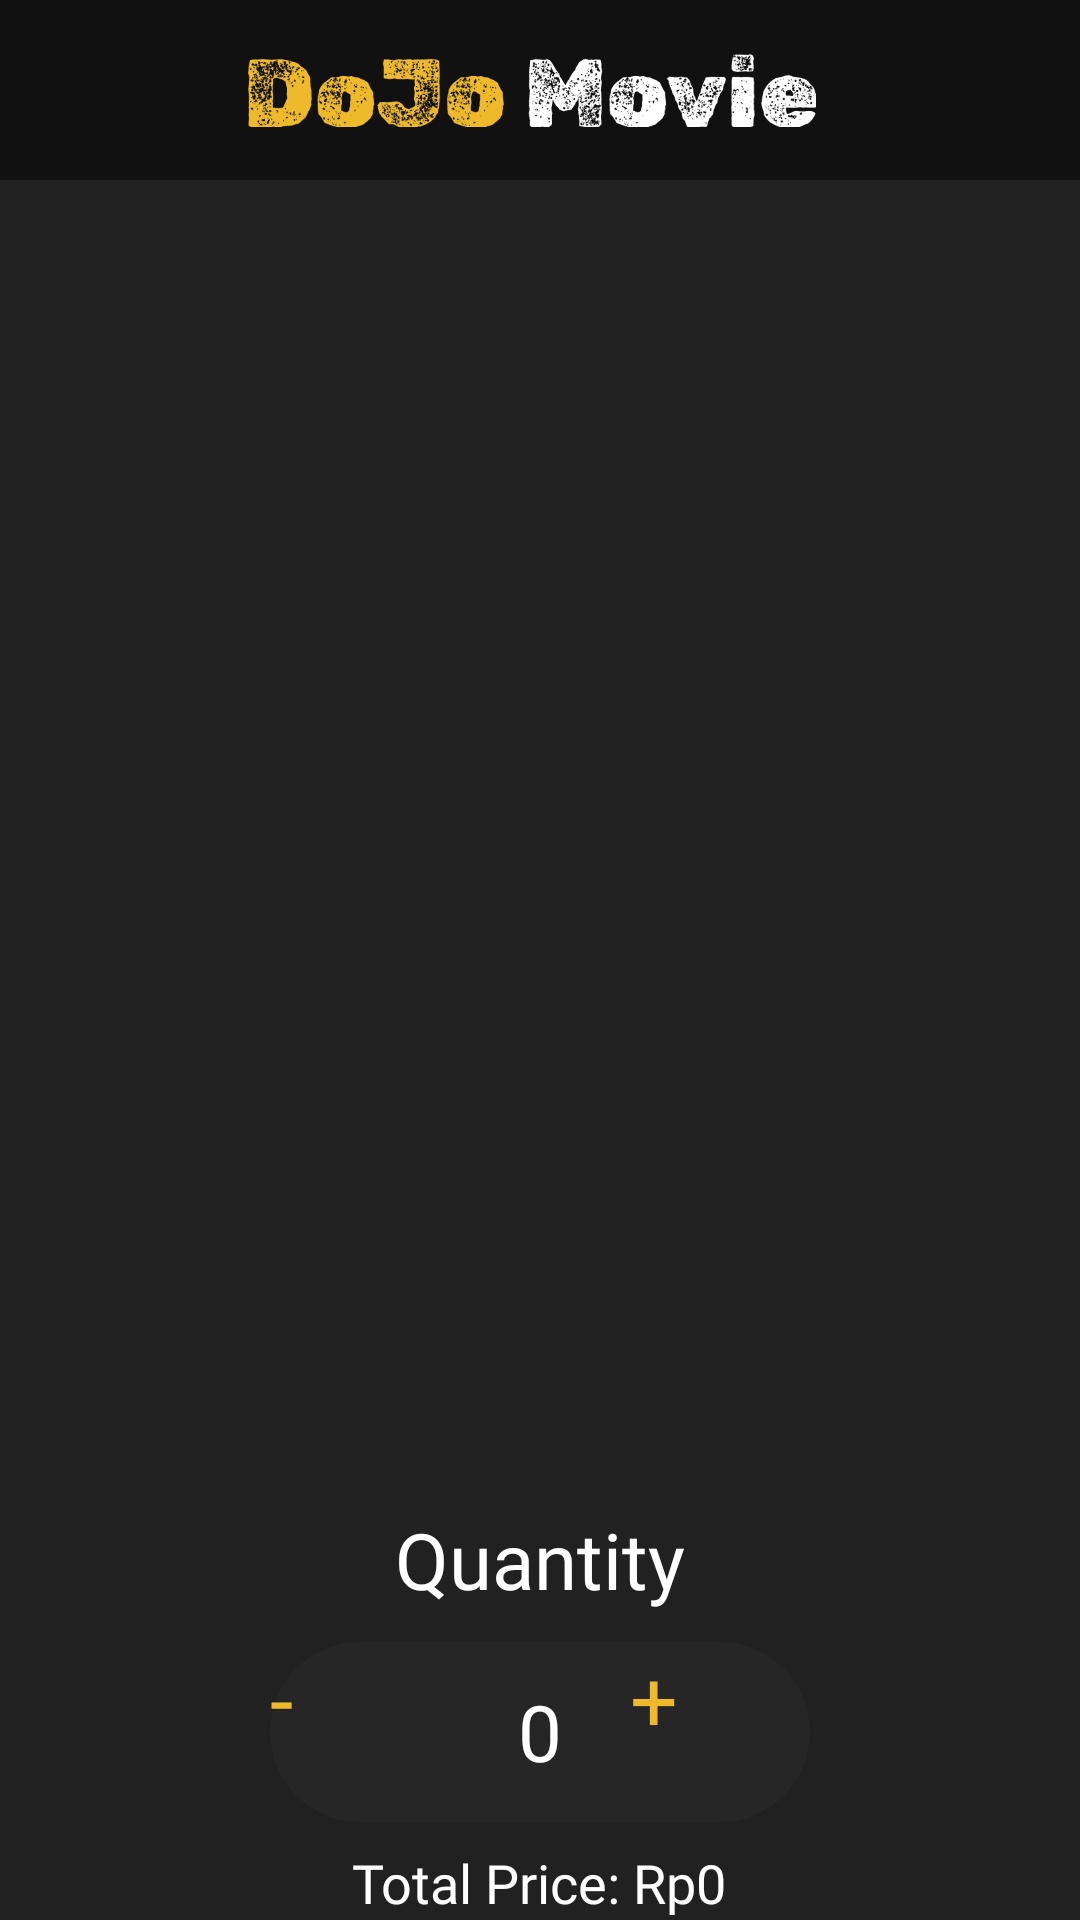

Here is an Android app screen rendered from its layout file. Give the layout XML and the strings, colors and styles it references.
<!-- AndroidManifest.xml: application theme Theme.DoJoMovie -->
<!-- res/layout/product_detail_activity.xml -->
<?xml version="1.0" encoding="utf-8"?>
<androidx.constraintlayout.widget.ConstraintLayout xmlns:android="http://schemas.android.com/apk/res/android"
    xmlns:tools="http://schemas.android.com/tools"
    xmlns:app="http://schemas.android.com/apk/res-auto"
    android:layout_width="match_parent"
    android:layout_height="match_parent"
    android:background="#212121"
    android:fitsSystemWindows="true">

    
    <androidx.appcompat.widget.Toolbar
        android:id="@+id/toolbar"
        android:layout_width="0dp"
        android:layout_height="60dp"
        android:background="#111111"
        android:theme="@style/ThemeOverlay.AppCompat.Dark.ActionBar"
        app:layout_constraintTop_toTopOf="parent"
        app:layout_constraintStart_toStartOf="parent"
        app:layout_constraintEnd_toEndOf="parent">

        <LinearLayout
            android:layout_width="match_parent"
            android:layout_height="wrap_content"
            android:gravity="center_vertical"
            android:orientation="horizontal">

            <ImageView
                android:id="@+id/arrowBack"
                android:layout_width="24dp"
                android:layout_height="24dp"
                android:src="@drawable/baseline_arrow_back_24" />

            <ImageView
                android:layout_width="wrap_content"
                android:layout_height="25dp"
                android:layout_marginRight="30dp"
                android:src="@drawable/dojo_movie" />
        </LinearLayout>
    </androidx.appcompat.widget.Toolbar>

    
    <androidx.core.widget.NestedScrollView
        android:id="@+id/scrollView"
        android:layout_width="0dp"
        android:layout_height="0dp"
        app:layout_constraintTop_toBottomOf="@id/toolbar"
        app:layout_constraintBottom_toBottomOf="parent"
        app:layout_constraintStart_toStartOf="parent"
        app:layout_constraintEnd_toEndOf="parent">

        <LinearLayout
            android:layout_width="match_parent"
            android:layout_height="wrap_content"
            android:orientation="vertical"
            android:gravity="center_horizontal">

            <FrameLayout
                android:layout_width="match_parent"
                android:layout_height="wrap_content"
                android:layout_gravity="end">

                
                <ImageView
                    android:id="@+id/posterBackground"
                    android:layout_width="match_parent"
                    android:layout_height="wrap_content"
                    android:adjustViewBounds="true"
                    android:scaleType="centerCrop"
                    android:layout_marginBottom="80dp"
                    android:alpha="0.5" />

                
                <ImageView
                    android:id="@+id/posterMovie"
                    android:layout_width="200dp"
                    android:layout_height="300dp"
                    android:layout_gravity="bottom|center_horizontal"
                    android:scaleType="fitCenter" />
            </FrameLayout>


            <TextView
                android:id="@+id/MovieTitle"
                android:layout_width="wrap_content"
                android:layout_height="wrap_content"
                android:layout_marginTop="20dp"
                android:textSize="30sp"
                android:fontFamily="@font/barlowcondensedbold"
                android:textColor="@color/white" />

            <TextView
                android:id="@+id/MoviePrice"
                android:layout_width="wrap_content"
                android:layout_height="wrap_content"
                android:layout_marginTop="5dp"
                android:textSize="20sp"
                android:fontFamily="@font/barlowcondensedmedium"
                android:textColor="@color/white" />

            <TextView
                android:id="@+id/quantityLabel"
                android:layout_width="wrap_content"
                android:layout_height="wrap_content"
                android:text="Quantity"
                android:textSize="26sp"
                android:textColor="@color/white"
                android:fontFamily="@font/barlowcondensedmedium"
                android:layout_marginTop="50dp"
                android:layout_marginBottom="10dp"/>

            
            <LinearLayout
                android:id="@+id/linear"
                android:layout_width="wrap_content"
                android:layout_height="wrap_content"
                android:orientation="horizontal"
                android:gravity="center_vertical">

                <androidx.appcompat.widget.AppCompatButton
                    android:id="@+id/minus"
                    android:layout_width="60dp"
                    android:layout_height="60dp"
                    android:background="@drawable/button_subtract_corners"
                    android:text="-"
                    android:textSize="28sp"
                    android:textColor="@color/kuning" />

                <EditText
                    android:id="@+id/quantity"
                    android:layout_width="60dp"
                    android:layout_height="60dp"
                    android:background="#262626"
                    android:inputType="number"
                    android:gravity="center"
                    android:textColor="@color/white"
                    android:fontFamily="@font/barlowcondensedbold"
                    android:textSize="26sp"
                    android:text="0" />

                <androidx.appcompat.widget.AppCompatButton
                    android:id="@+id/plus"
                    android:layout_width="60dp"
                    android:layout_height="60dp"
                    android:background="@drawable/button_plus_corners"
                    android:text="+"
                    android:textSize="28sp"
                    android:textColor="@color/kuning" />
            </LinearLayout>

            <TextView
                android:id="@+id/totalPriceText"
                android:layout_width="wrap_content"
                android:layout_height="wrap_content"
                android:text="Total Price: Rp0"
                android:textColor="@color/white"
                android:textSize="18sp"
                android:layout_marginTop="8dp"
                android:fontFamily="@font/barlowcondensedbold" />

            <androidx.appcompat.widget.AppCompatButton
                android:id="@+id/buyNowButton"
                android:layout_marginTop="40dp"
                android:layout_marginBottom="50dp"
                android:layout_width="300dp"
                android:layout_height="60dp"
                android:background="@drawable/buttonbuynow"
                android:textSize="24sp"
                android:text="Buy Now"
                android:textColor="@color/white"
                android:fontFamily="@font/barlowcondensedmedium"
                android:drawableStart="@drawable/rounded_button"/>
        </LinearLayout>
    </androidx.core.widget.NestedScrollView>
</androidx.constraintlayout.widget.ConstraintLayout>
<!-- resources referenced by this layout -->
<resources>
  <color name="kuning">#EEBA2C</color>
  <color name="white">#FFFFFFFF</color>
  <!-- drawable button_plus_corners (drawable) -->
  <?xml version="1.0" encoding="utf-8"?>
  <shape xmlns:android="http://schemas.android.com/apk/res/android"
      android:shape="rectangle">
      <solid android:color="#262626" />
      <corners
          android:topRightRadius="40dp"
          android:bottomRightRadius="40dp" />
  </shape>
  <!-- drawable button_subtract_corners (drawable) -->
  <shape xmlns:android="http://schemas.android.com/apk/res/android"
      android:shape="rectangle">
      <solid android:color="#262626" />
      <corners
          android:topLeftRadius="40dp"
          android:bottomLeftRadius="40dp" />
  </shape>
  <!-- drawable buttonbuynow (drawable) -->
  <?xml version="1.0" encoding="utf-8"?>
  <shape xmlns:android="http://schemas.android.com/apk/res/android"
      android:shape="rectangle">
      <solid android:color="@color/kuning"></solid>
      <corners android:radius="15dp" />
  </shape>
  <!-- drawable dojo_movie: png bitmap (drawable, 51472 bytes) -->
</resources>
